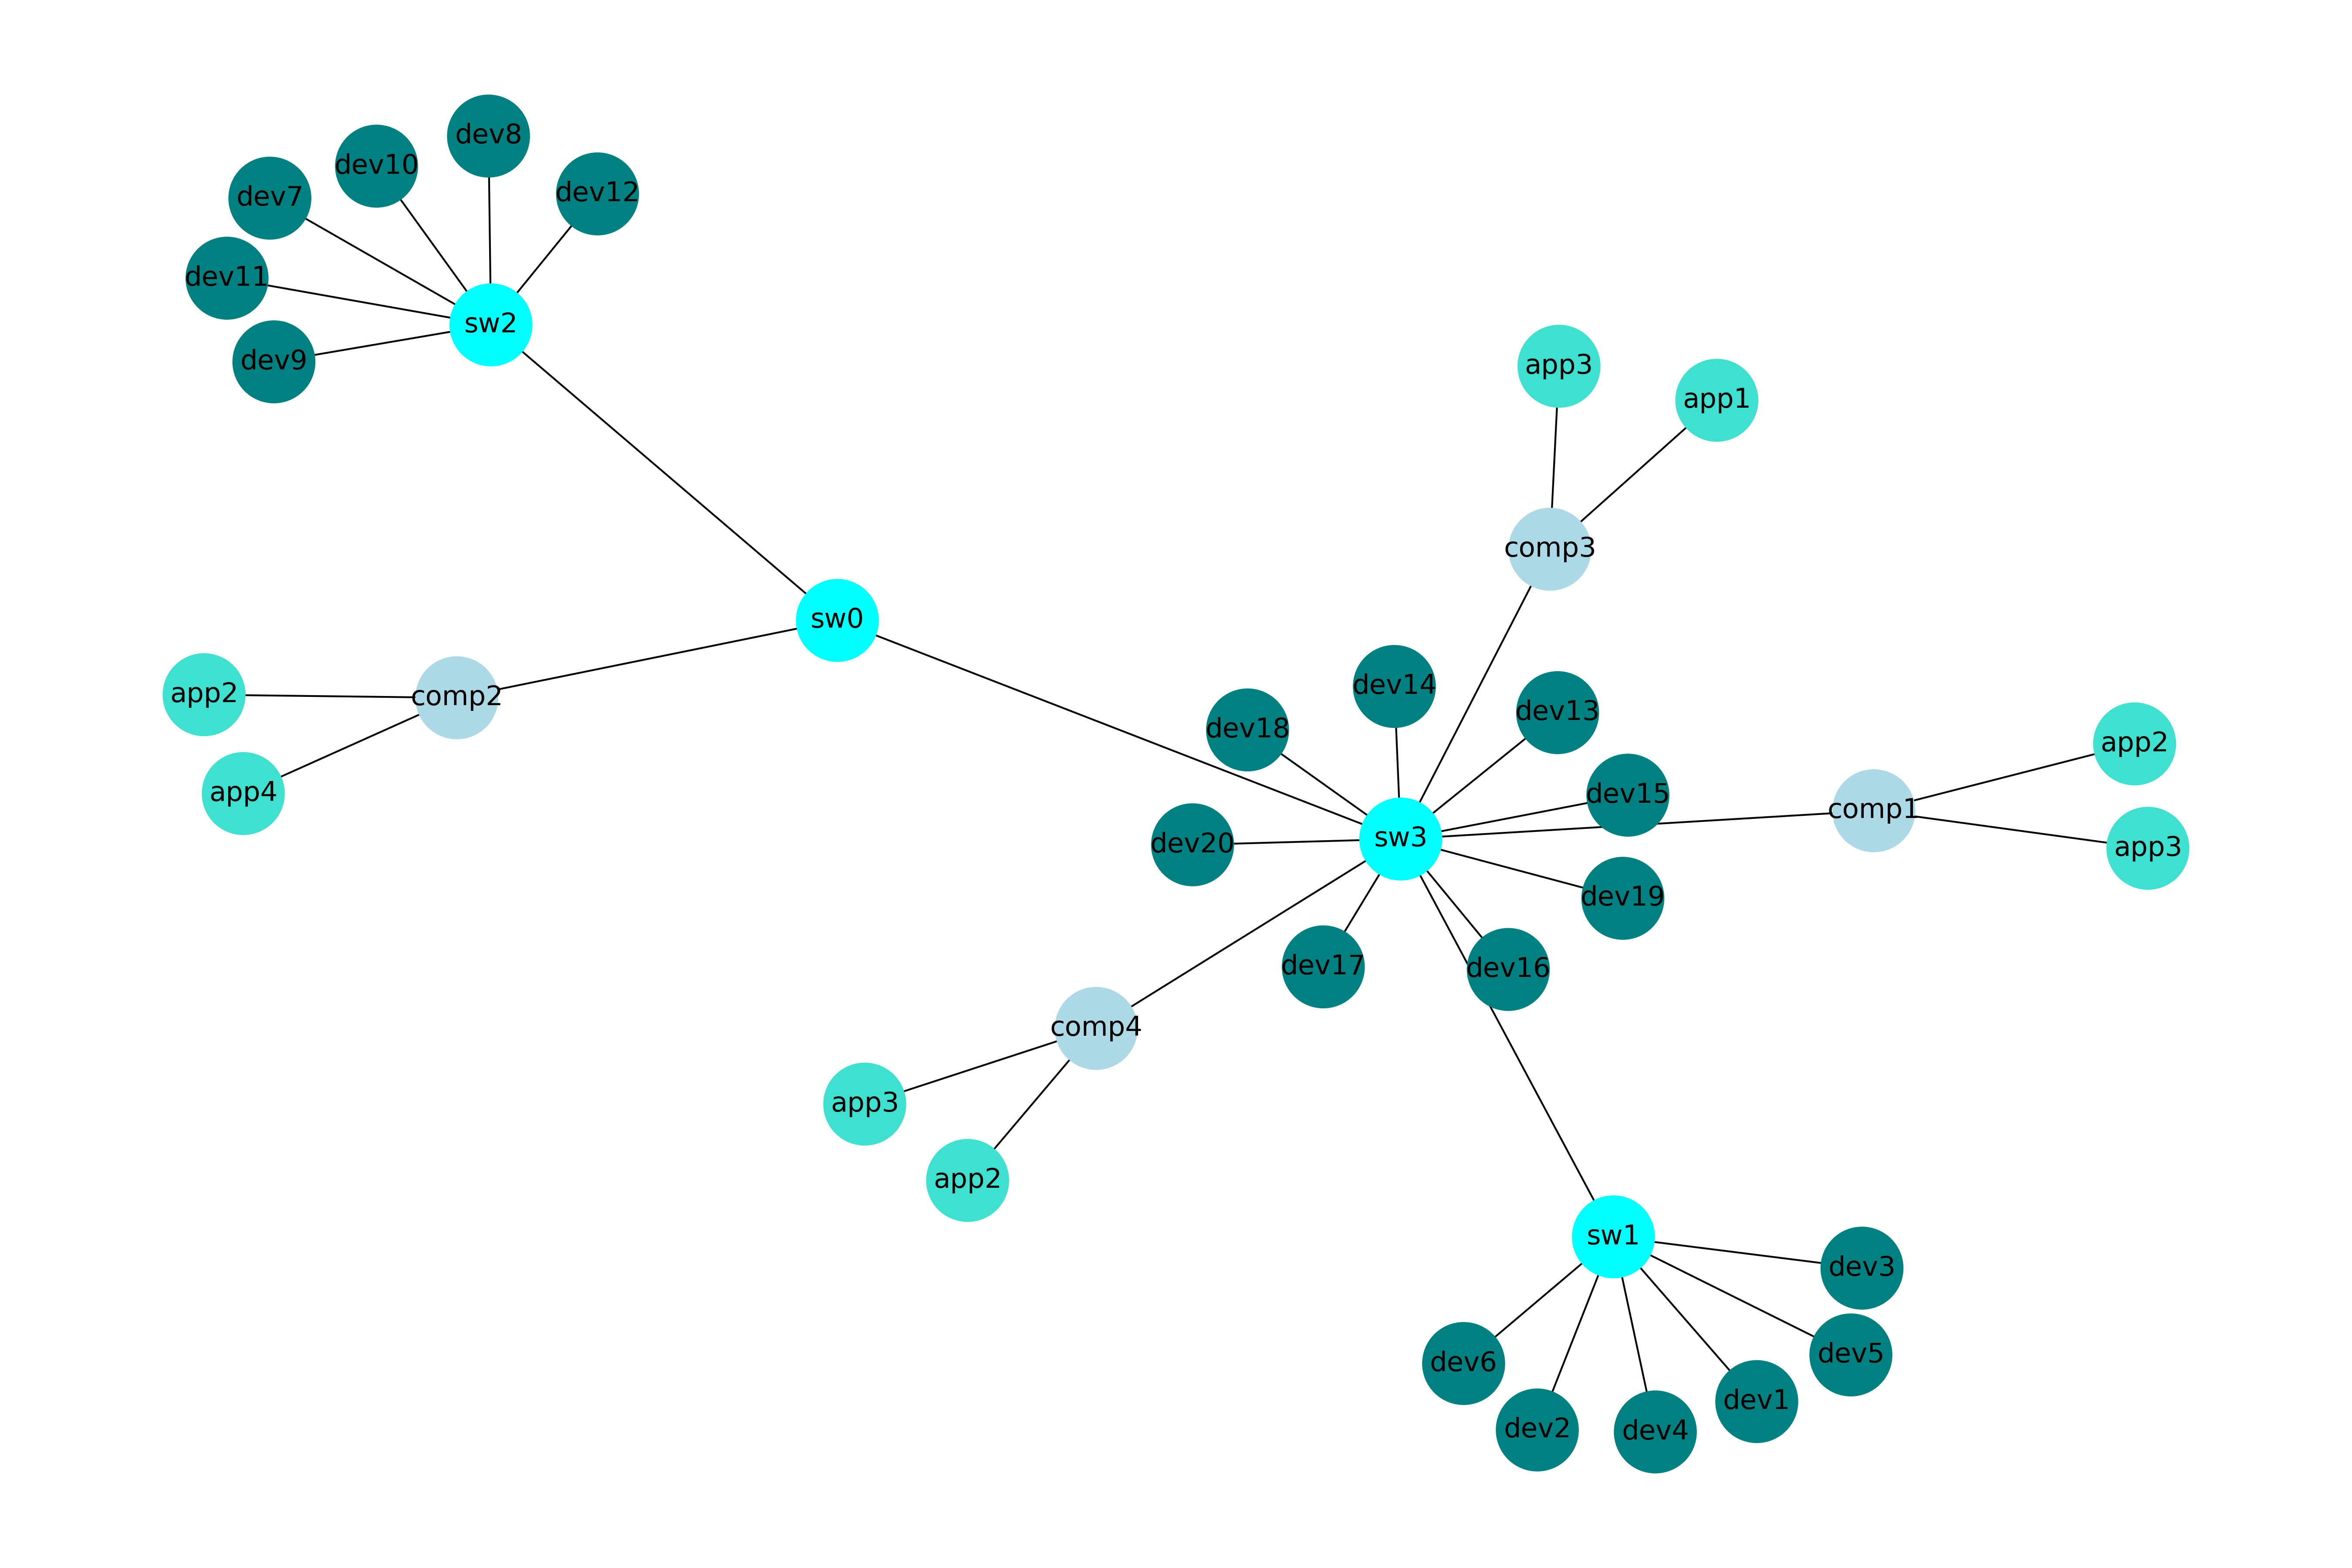

Data behind this chart, as committed beside it:
Nodes
sw1
sw3
sw0
sw2
dev1
dev2
dev3
dev4
dev5
dev6
dev7
dev8
dev9
dev10
dev11
dev12
dev13
dev14
dev15
dev16
dev17
dev18
dev19
dev20
comp1
comp2
comp3
comp4
app3_comp1
app2_comp1
app2_comp2
app4_comp2
app1_comp3
app3_comp3
app2_comp4
app3_comp4
Edges
sw1, sw3
sw1, dev1
sw1, dev2
sw1, dev3
sw1, dev4
sw1, dev5
sw1, dev6
sw3, sw0
sw3, dev13
sw3, dev14
sw3, dev15
sw3, dev16
sw3, dev17
sw3, dev18
sw3, dev19
sw3, dev20
sw3, comp1
sw3, comp3
sw3, comp4
sw0, sw2
sw0, comp2
sw2, dev7
sw2, dev8
... 12 more rows
